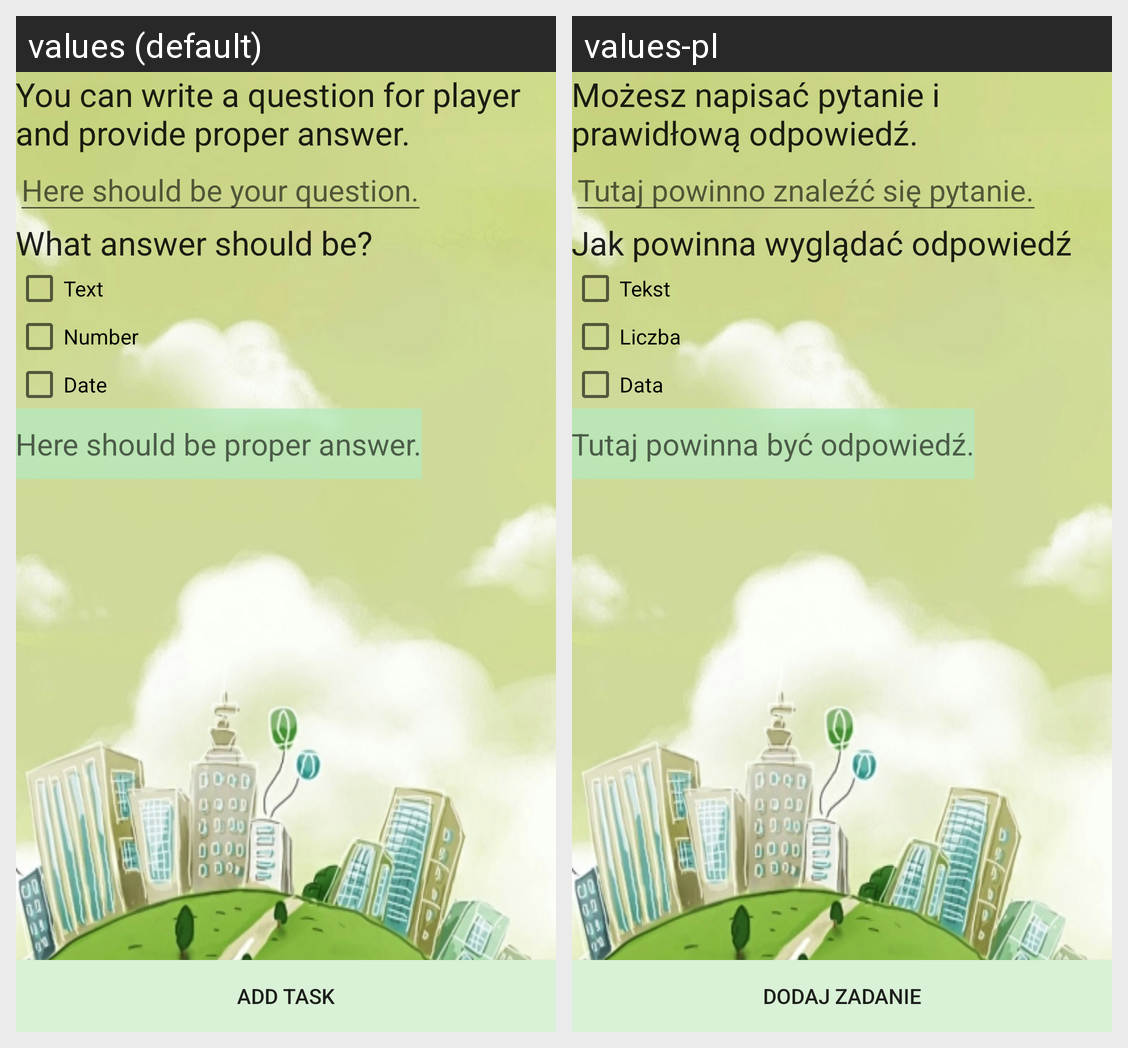

The same Android screen rendered under two of its app's locales, left to right. List the strings drawn on it with the default value and each locale's translation.
Android screen res/layout/activity_create_task_think_and_answer.xml rendered under 2 locales, left to right: values (default), values-pl. Device: Nexus 5 (rendered at 1080×1920; each locale shown at half size, 540×960, under a caption strip naming it); theme AppTheme.
Strings drawn on this screen, with the default value and each locale's value (text and hints the layout hard-codes, and strings that could not be matched under every locale, appear in the picture but are not listed):

task_thinkAndAnswer_hint
  values: You can write a question for player and provide proper answer.
  values-pl: Możesz napisać pytanie i prawidłową odpowiedź.

task_provideQuestion
  values: Here should be your question.
  values-pl: Tutaj powinno znaleźć się pytanie.

task_add_button
  values: Add task
  values-pl: Dodaj zadanie

task_whatShouldAnswerBe
  values: What answer should be?
  values-pl: Jak powinna wyglądać odpowiedź

task_answer_text
  values: Text
  values-pl: Tekst

task_answer_date
  values: Date
  values-pl: Data

task_answer_number
  values: Number
  values-pl: Liczba

task_provideAnswer
  values: Here should be proper answer.
  values-pl: Tutaj powinna być odpowiedź.
